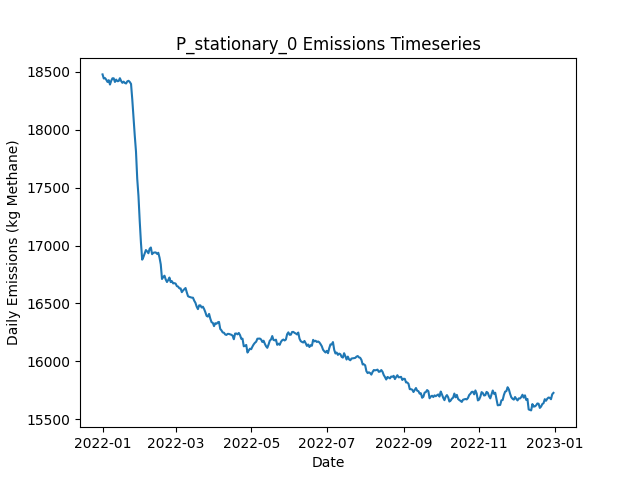

Values plotted in this chart, from the file beside it:
Date, Daily Emissions (Kg Methane), Daily Mitigable Emissions (Kg Methane), Daily Non-Mitigable Emissions (Kg Methan…, Daily Cost ($), Active Leaks, New Leaks, Leaks Repaired, Leaks Naturally Repaired, Leaks Tagged, Daily Repair Cost ($), Daily Natural Repair Cost ($), stationary Deployment Cost ($), stationary Sites flagged for Follow-Up, stationary Leaks tagged for repair, stationary Sites Visited, stationary Travel Time (Minutes), stationary Survey Time (Minutes), OGI_FU Deployment Cost ($), OGI_FU Sites flagged for Follow-Up, OGI_FU Leaks tagged for repair, OGI_FU Sites Visited, OGI_FU Travel Time (Minutes), OGI_FU Survey Time (Minutes)
2022-01-01, 18476, 13102, 5373, 6540, 6720, 6752, 0, 25, 0.00000, 0.00000, 5000, 6540, 0, , 180, 0, 0, 0.00000, , 0, 0, 0, 0
2022-01-02, 18440, 13091, 5349, 540, 6718, 21, 0, 17, 0.00000, 0.00000, 3400, 540, 0, , 180, 0, 0, 0.00000, , 0, 0, 0, 0
2022-01-03, 18444, 13084, 5360, 540, 6721, 21, 0, 13, 0.00000, 0.00000, 2600, 540, 0, , 180, 0, 0, 0.00000, , 0, 0, 0, 0
2022-01-04, 18430, 13065, 5365, 540, 6715, 17, 0, 17, 0.00000, 0.00000, 3400, 540, 0, , 180, 0, 0, 0.00000, , 0, 0, 0, 0
2022-01-05, 18411, 13072, 5338, 540, 6720, 21, 0, 11, 0.00000, 0.00000, 2200, 540, 0, , 180, 0, 0, 0.00000, , 0, 0, 0, 0
2022-01-06, 18426, 13072, 5354, 540, 6722, 20, 0, 11, 0.00000, 0.00000, 2200, 540, 0, , 180, 0, 0, 0.00000, , 0, 0, 0, 0
2022-01-07, 18388, 13032, 5356, 540, 6720, 17, 0, 15, 0.00000, 0.00000, 3000, 540, 0, , 180, 0, 0, 0.00000, , 0, 0, 0, 0
2022-01-08, 18421, 13040, 5381, 540, 6730, 24, 0, 10, 0.00000, 0.00000, 2000, 540, 0, , 180, 0, 0, 0.00000, , 0, 0, 0, 0
2022-01-09, 18442, 13051, 5391, 540, 6736, 18, 0, 9, 0.00000, 0.00000, 1800, 540, 0, , 180, 0, 0, 0.00000, , 0, 0, 0, 0
2022-01-10, 18442, 13056, 5386, 1540, 6736, 18, 0, 14, 44, 0.00000, 2800, 540, 180, , 180, 0, 0, 1000, , 44, 3, 120, 360
2022-01-11, 18411, 13050, 5361, 1540, 6734, 19, 0, 15, 50, 0.00000, 3000, 540, 0, , 180, 0, 0, 1000, , 50, 3, 120, 360
2022-01-12, 18431, 13078, 5353, 1540, 6738, 18, 0, 8, 57, 0.00000, 1600, 540, 0, , 180, 0, 0, 1000, , 57, 3, 120, 360
2022-01-13, 18417, 13066, 5351, 1540, 6732, 17, 0, 15, 62, 0.00000, 3000, 540, 0, , 180, 0, 0, 1000, , 62, 3, 120, 360
2022-01-14, 18418, 13068, 5351, 1540, 6729, 14, 0, 14, 60, 0.00000, 2800, 540, 0, , 180, 0, 0, 1000, , 60, 3, 120, 360
2022-01-15, 18443, 13090, 5353, 1540, 6737, 22, 0, 12, 54, 0.00000, 2400, 540, 0, , 180, 0, 0, 1000, , 54, 3, 120, 360
2022-01-16, 18419, 13076, 5343, 1540, 6731, 10, 0, 11, 61, 0.00000, 2200, 540, 0, , 180, 0, 0, 1000, , 61, 3, 120, 360
2022-01-17, 18403, 13052, 5351, 1540, 6732, 18, 0, 13, 56, 0.00000, 2600, 540, 0, , 180, 0, 0, 1000, , 56, 3, 120, 360
2022-01-18, 18413, 13074, 5339, 1540, 6740, 25, 0, 12, 53, 0.00000, 2400, 540, 0, , 180, 0, 0, 1000, , 53, 3, 120, 360
2022-01-19, 18402, 13078, 5324, 1540, 6736, 12, 0, 11, 51, 0.00000, 2200, 540, 24, , 180, 0, 0, 1000, , 51, 3, 120, 360
2022-01-20, 18397, 13072, 5325, 1540, 6731, 15, 0, 14, 55, 0.00000, 2800, 540, 0, , 180, 0, 0, 1000, , 55, 3, 120, 360
2022-01-21, 18416, 13101, 5315, 1540, 6732, 22, 0, 14, 60, 0.00000, 2800, 540, 0, , 180, 0, 0, 1000, , 60, 3, 120, 360
2022-01-22, 18421, 13104, 5317, 1540, 6735, 16, 0, 10, 65, 0.00000, 2000, 540, 0, , 180, 0, 0, 1000, , 65, 3, 120, 360
2022-01-23, 18410, 13096, 5314, 1540, 6738, 15, 0, 10, 46, 0.00000, 2000, 540, 0, , 180, 0, 0, 1000, , 46, 3, 120, 360
2022-01-24, 18394, 13099, 5294, 1540, 6734, 14, 0, 11, 52, 0.00000, 2200, 540, 0, , 180, 0, 0, 1000, , 52, 3, 120, 360
2022-01-25, 18260, 12953, 5306, 8740, 6703, 20, 36, 11, 57, 7200, 2200, 540, 0, , 180, 0, 0, 1000, , 57, 3, 120, 360
2022-01-26, 18101, 12791, 5310, 9940, 6655, 17, 42, 17, 66, 8400, 3400, 540, 0, , 180, 0, 0, 1000, , 66, 3, 120, 360
2022-01-27, 17949, 12632, 5317, 12940, 6604, 20, 57, 7, 45, 11400, 1400, 540, 24, , 180, 0, 0, 1000, , 45, 3, 120, 360
2022-01-28, 17810, 12489, 5321, 11740, 6557, 17, 51, 6, 62, 10200, 1200, 540, 0, , 180, 0, 0, 1000, , 62, 3, 120, 360
2022-01-29, 17576, 12280, 5296, 11740, 6488, 9, 51, 21, 30, 10200, 4200, 540, 0, , 180, 0, 0, 1000, , 30, 3, 120, 360
2022-01-30, 17427, 12132, 5295, 11540, 6430, 9, 50, 13, 11, 10000, 2600, 540, 0, , 180, 0, 0, 1000, , 11, 3, 120, 360
2022-01-31, 17213, 11948, 5265, 11940, 6375, 17, 52, 12, 30, 10400, 2400, 540, 0, , 180, 0, 0, 1000, , 30, 3, 120, 360
2022-02-01, 17024, 11782, 5242, 11140, 6325, 21, 48, 17, 23, 9600, 3400, 540, 0, , 180, 0, 0, 1000, , 23, 3, 120, 360
2022-02-02, 16878, 11619, 5259, 10140, 6277, 17, 43, 16, 21, 8600, 3200, 540, 0, , 180, 0, 0, 1000, , 21, 3, 120, 360
2022-02-03, 16901, 11643, 5257, 1540, 6277, 15, 0, 9, 42, 0.00000, 1800, 540, 0, , 180, 0, 0, 1000, , 42, 3, 120, 360
2022-02-04, 16931, 11691, 5240, 1740, 6279, 22, 1, 13, 10, 200, 2600, 540, 24, , 180, 0, 0, 1000, , 10, 3, 120, 360
2022-02-05, 16961, 11714, 5246, 1540, 6281, 19, 0, 10, 12, 0.00000, 2000, 540, 0, , 180, 0, 0, 1000, , 12, 3, 120, 360
2022-02-06, 16949, 11719, 5230, 1540, 6277, 14, 0, 14, 24, 0.00000, 2800, 540, 0, , 180, 0, 0, 1000, , 24, 3, 120, 360
2022-02-07, 16933, 11697, 5236, 2340, 6272, 21, 4, 18, 13, 800, 3600, 540, 0, , 180, 0, 0, 1000, , 13, 3, 120, 360
2022-02-08, 16971, 11703, 5268, 1740, 6275, 19, 1, 10, 12, 200, 2000, 540, 0, , 180, 0, 0, 1000, , 12, 3, 120, 360
2022-02-09, 16983, 11706, 5276, 1540, 6274, 17, 0, 13, 14, 0.00000, 2600, 540, 0, , 180, 0, 0, 1000, , 14, 3, 120, 360
2022-02-10, 16925, 11658, 5267, 2140, 6264, 10, 3, 14, 16, 600, 2800, 540, 0, , 180, 0, 0, 1000, , 16, 3, 120, 360
2022-02-11, 16937, 11665, 5272, 1540, 6268, 22, 0, 9, 13, 0.00000, 1800, 540, 0, , 180, 0, 0, 1000, , 13, 3, 120, 360
2022-02-12, 16940, 11676, 5264, 1940, 6270, 21, 2, 11, 17, 400, 2200, 540, 24, , 180, 0, 0, 1000, , 17, 3, 120, 360
2022-02-13, 16940, 11687, 5253, 2140, 6268, 21, 3, 13, 17, 600, 2600, 540, 0, , 180, 0, 0, 1000, , 17, 3, 120, 360
2022-02-14, 16928, 11691, 5237, 2140, 6265, 19, 3, 13, 12, 600, 2600, 540, 0, , 180, 0, 0, 1000, , 12, 3, 120, 360
2022-02-15, 16937, 11706, 5231, 1540, 6271, 20, 0, 10, 9, 0.00000, 2000, 540, 0, , 180, 0, 0, 1000, , 9, 3, 120, 360
2022-02-16, 16895, 11649, 5247, 1940, 6266, 13, 2, 16, 12, 400, 3200, 540, 0, , 180, 0, 0, 1000, , 12, 3, 120, 360
2022-02-17, 16836, 11604, 5233, 4140, 6250, 19, 13, 16, 11, 2600, 3200, 540, 0, , 180, 0, 0, 1000, , 11, 3, 120, 360
2022-02-18, 16711, 11473, 5238, 7940, 6210, 17, 32, 20, 8, 6400, 4000, 540, 0, , 180, 0, 0, 1000, , 8, 3, 120, 360
2022-02-19, 16728, 11492, 5236, 1540, 6208, 16, 0, 12, 19, 0.00000, 2400, 540, 0, , 180, 0, 0, 1000, , 19, 3, 120, 360
2022-02-20, 16739, 11506, 5233, 1740, 6212, 17, 1, 8, 12, 200, 1600, 540, 24, , 180, 0, 0, 1000, , 12, 3, 120, 360
2022-02-21, 16707, 11486, 5221, 1940, 6206, 19, 2, 17, 9, 400, 3400, 540, 0, , 180, 0, 0, 1000, , 9, 3, 120, 360
2022-02-22, 16685, 11474, 5211, 1540, 6202, 15, 0, 11, 10, 0.00000, 2200, 540, 0, , 180, 0, 0, 1000, , 10, 3, 120, 360
2022-02-23, 16702, 11505, 5197, 1940, 6209, 18, 2, 7, 14, 400, 1400, 540, 0, , 180, 0, 0, 1000, , 14, 3, 120, 360
2022-02-24, 16724, 11517, 5206, 2340, 6211, 20, 4, 10, 12, 800, 2000, 540, 0, , 180, 0, 0, 1000, , 12, 3, 120, 360
2022-02-25, 16685, 11469, 5216, 2340, 6210, 23, 4, 13, 17, 800, 2600, 540, 0, , 180, 0, 0, 1000, , 17, 3, 120, 360
2022-02-26, 16692, 11470, 5223, 1940, 6212, 17, 2, 7, 15, 400, 1400, 540, 0, , 180, 0, 0, 1000, , 15, 3, 120, 360
2022-02-27, 16673, 11441, 5232, 1940, 6207, 17, 2, 12, 14, 400, 2400, 540, 0, , 180, 0, 0, 1000, , 14, 3, 120, 360
2022-02-28, 16675, 11449, 5226, 2140, 6211, 23, 3, 12, 15, 600, 2400, 540, 24, , 180, 0, 0, 1000, , 15, 3, 120, 360
2022-03-01, 16671, 11460, 5211, 1540, 6210, 17, 0, 10, 7, 0.00000, 2000, 540, 0, , 180, 0, 0, 1000, , 7, 3, 120, 360
... 305 more rows
